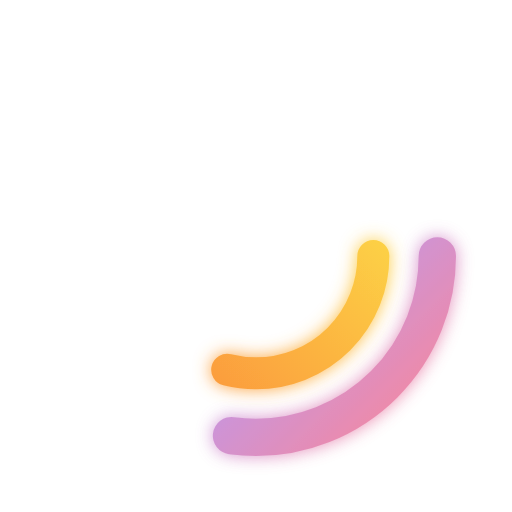
t = 0.00 s
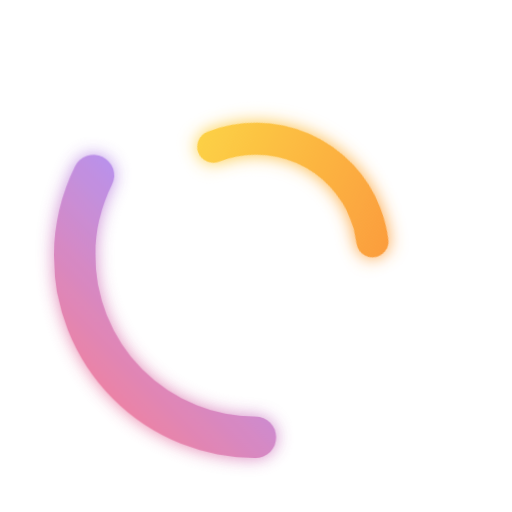
t = 0.26 s
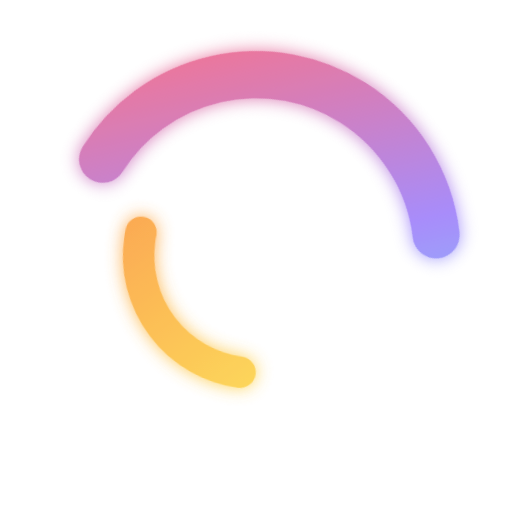
t = 0.62 s
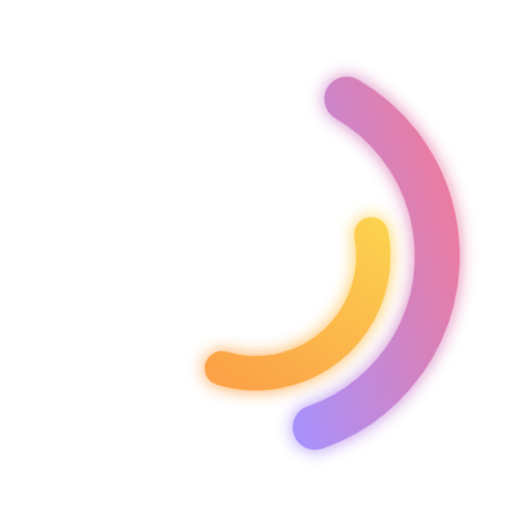
t = 0.88 s
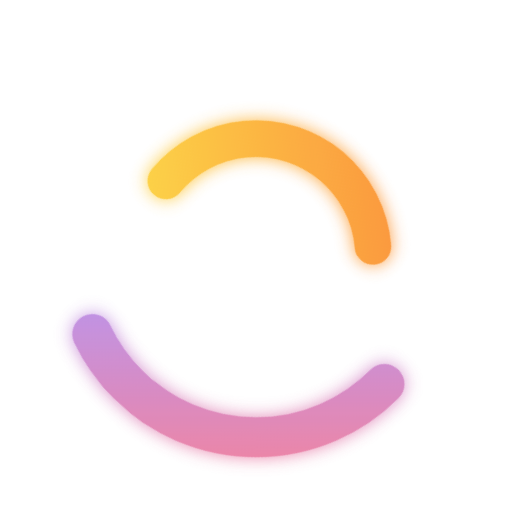
t = 1.18 s
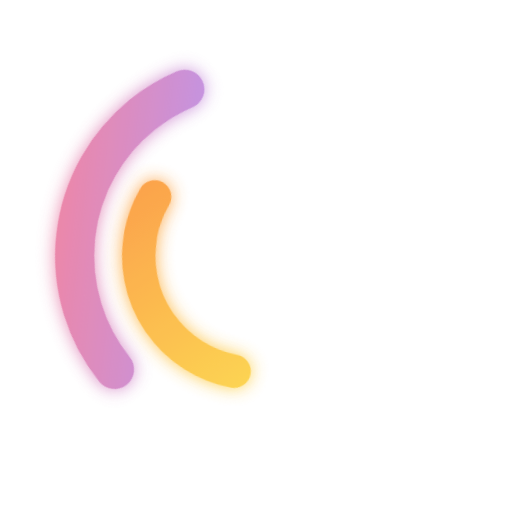
t = 1.46 s

The animated SVG that drew these frames (rendered in a browser with its animation timeline set to each time). Animation: 10 SMIL elements (animate=8,animateTransform=2); one cycle of 1.80 s, repeats indefinitely.

<svg xmlns="http://www.w3.org/2000/svg" width="96" height="96" viewBox="0 0 96 96" role="img" aria-label="Loading">
    <defs>
        <linearGradient id="g1" x1="0" y1="0" x2="1" y2="1">
            <stop offset="0%" stop-color="#6EE7F9"/>
            <stop offset="50%" stop-color="#A78BFA"/>
            <stop offset="100%" stop-color="#FB7185"/>
        </linearGradient>
        <linearGradient id="g2" x1="1" y1="0" x2="0" y2="1">
            <stop offset="0%" stop-color="#FDE047"/>
            <stop offset="100%" stop-color="#FB923C"/>
        </linearGradient>

        <!-- subtle glow for dark overlay -->
        <filter id="softGlow" x="-35%" y="-35%" width="170%" height="170%">
            <feGaussianBlur stdDeviation="1.6" result="b"/>
            <feMerge>
                <feMergeNode in="b"/>
                <feMergeNode in="SourceGraphic"/>
            </feMerge>
        </filter>
    </defs>

    <!-- tracks (better on dark overlay) -->
    <circle cx="48" cy="48" r="34" fill="none" stroke="#FFFFFF" stroke-width="8" opacity="0.12"/>
    <circle cx="48" cy="48" r="22" fill="none" stroke="#FFFFFF" stroke-width="6" opacity="0.10"/>

    <!-- outer spinner (add subtle "breathing" like ripple via dash + width) -->
    <circle cx="48" cy="48" r="34" fill="none" stroke="url(#g1)" stroke-width="8"
            stroke-linecap="round" stroke-dasharray="70 160" filter="url(#softGlow)">
        <animateTransform attributeName="transform" type="rotate"
                          from="0 48 48" to="360 48 48"
                          dur="1.05s" repeatCount="indefinite"/>
        <!-- ripple-ish feel -->
        <animate attributeName="stroke-dasharray"
                 values="58 172;86 144;58 172"
                 dur="1.35s" repeatCount="indefinite"/>
        <animate attributeName="stroke-width"
                 values="7;9;7"
                 dur="1.35s" repeatCount="indefinite"/>
        <animate attributeName="opacity"
                 values="0.85;1;0.85"
                 dur="1.35s" repeatCount="indefinite"/>
    </circle>

    <!-- inner spinner (counter-rotate + different phase breathing) -->
    <circle cx="48" cy="48" r="22" fill="none" stroke="url(#g2)" stroke-width="6"
            stroke-linecap="round" stroke-dasharray="40 110" filter="url(#softGlow)">
        <animateTransform attributeName="transform" type="rotate"
                          from="360 48 48" to="0 48 48"
                          dur="0.85s" repeatCount="indefinite"/>
        <!-- ripple-ish feel (offset phase) -->
        <animate attributeName="stroke-dasharray"
                 values="30 120;54 96;30 120"
                 dur="1.35s" begin="0.45s" repeatCount="indefinite"/>
        <animate attributeName="stroke-width"
                 values="5.5;7;5.5"
                 dur="1.35s" begin="0.45s" repeatCount="indefinite"/>
        <animate attributeName="opacity"
                 values="0.85;1;0.85"
                 dur="1.35s" begin="0.45s" repeatCount="indefinite"/>
    </circle>

    <!-- subtle breathing core (same vibe as ripple code, but minimal) -->
    <circle cx="48" cy="48" r="3" fill="#FFFFFF" opacity="0.55">
        <animate attributeName="r" values="2.6;3.4;2.6" dur="1.0s" repeatCount="indefinite"/>
        <animate attributeName="opacity" values="0.40;0.70;0.40" dur="1.0s" repeatCount="indefinite"/>
    </circle>
</svg>
